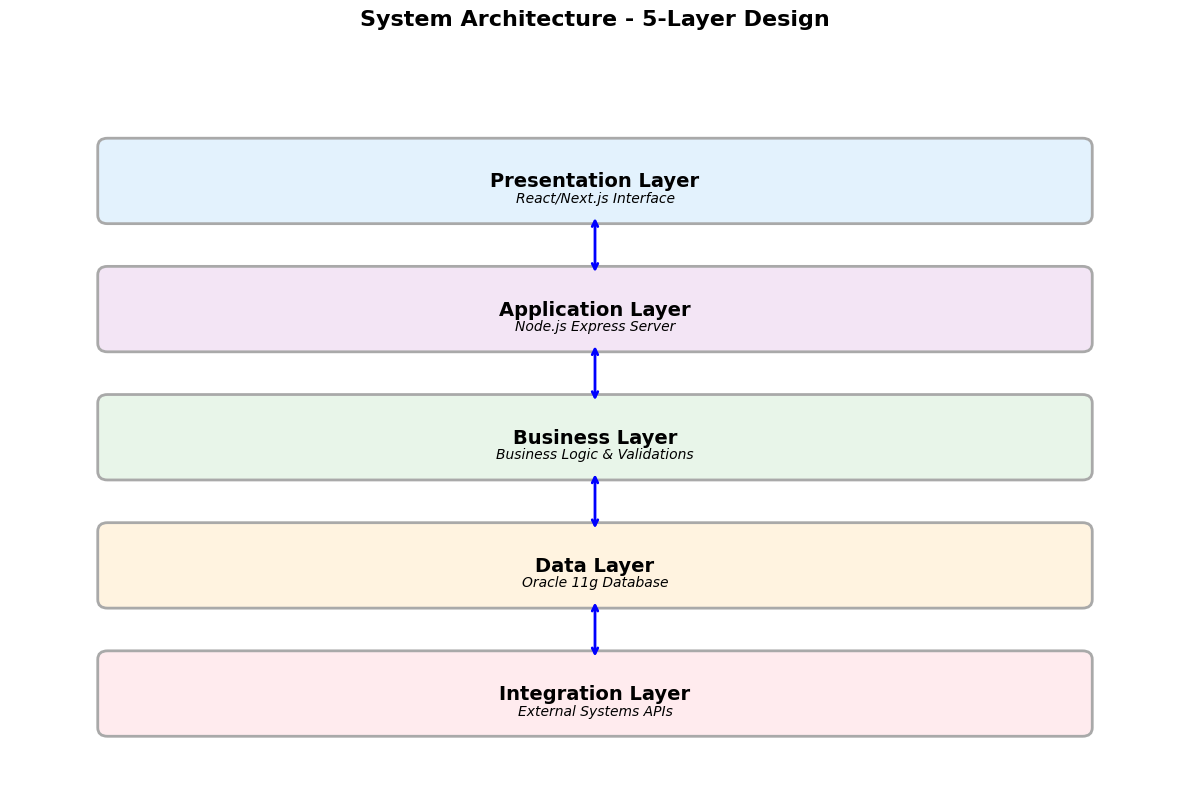

Recreate this plot in Python. (Note: this script raises an exception after producing the figure.)
#!/usr/bin/env python3
# -*- coding: utf-8 -*-
"""
Script para gerar figuras específicas do capítulo Resultados
Substitui listas excessivas por diagramas visuais mais eficazes
"""

import matplotlib.pyplot as plt
import matplotlib.patches as mpatches
from matplotlib.patches import FancyBboxPatch, Rectangle, Circle
import numpy as np
import seaborn as sns

# Set style for academic presentation
plt.style.use('default')
sns.set_palette("husl")

def create_system_architecture():
    """Figure 5.1 - System Architecture (5 layers)"""
    fig, ax = plt.subplots(figsize=(12, 8))
    
    # Define layers
    layers = [
        {'name': 'Presentation Layer', 'desc': 'React/Next.js Interface', 'color': '#e3f2fd', 'y': 7},
        {'name': 'Application Layer', 'desc': 'Node.js Express Server', 'color': '#f3e5f5', 'y': 5.5},
        {'name': 'Business Layer', 'desc': 'Business Logic & Validations', 'color': '#e8f5e9', 'y': 4},
        {'name': 'Data Layer', 'desc': 'Oracle 11g Database', 'color': '#fff3e0', 'y': 2.5},
        {'name': 'Integration Layer', 'desc': 'External Systems APIs', 'color': '#ffebee', 'y': 1}
    ]
    
    # Draw layers
    for layer in layers:
        rect = FancyBboxPatch(
            (1, layer['y']-0.4), 10, 0.8,
            boxstyle="round,pad=0.1",
            facecolor=layer['color'],
            edgecolor='darkgray',
            linewidth=2
        )
        ax.add_patch(rect)
        
        # Layer name
        ax.text(6, layer['y'], layer['name'], ha='center', va='center', 
                fontsize=14, fontweight='bold')
        ax.text(6, layer['y']-0.2, layer['desc'], ha='center', va='center', 
                fontsize=10, style='italic')
    
    # Add arrows between layers
    for i in range(len(layers)-1):
        ax.annotate('', xy=(6, layers[i+1]['y']+0.4), xytext=(6, layers[i]['y']-0.4),
                   arrowprops=dict(arrowstyle='<->', lw=2, color='blue'))
    
    # Title and labels
    ax.set_title('System Architecture - 5-Layer Design', fontsize=16, fontweight='bold', pad=20)
    ax.set_xlim(0, 12)
    ax.set_ylim(0, 8.5)
    ax.axis('off')
    
    plt.tight_layout()
    plt.savefig('images/generated/system_architecture.png', dpi=300, bbox_inches='tight')
    plt.close()

def create_development_metrics():
    """Figure 5.2 - Development Metrics Dashboard"""
    fig, ((ax1, ax2), (ax3, ax4)) = plt.subplots(2, 2, figsize=(14, 10))
    
    # 1. Code Statistics
    categories = ['Frontend\n(React)', 'Backend\n(Node.js)', 'Database\n(Oracle)', 'APIs\n(REST)']
    values = [25000, 20000, 87, 85]
    colors = ['#2196F3', '#4CAF50', '#FF9800', '#9C27B0']
    
    bars1 = ax1.bar(categories, values, color=colors)
    ax1.set_title('Code Statistics', fontsize=14, fontweight='bold')
    ax1.set_ylabel('Count')
    
    # Add value labels on bars
    for bar, value in zip(bars1, values):
        height = bar.get_height()
        ax1.text(bar.get_x() + bar.get_width()/2., height,
                f'{value}{"+" if value > 1000 else ""}',
                ha='center', va='bottom', fontweight='bold')
    
    # 2. Performance Metrics
    metrics = ['Response Time\n(ms)', 'Throughput\n(req/s)', 'Uptime\n(%)', 'Availability\n(%)']
    perf_values = [180, 1200, 99.95, 99.8]
    colors2 = ['#4CAF50', '#2196F3', '#FF9800', '#9C27B0']
    
    bars2 = ax2.bar(metrics, perf_values, color=colors2)
    ax2.set_title('Performance Metrics', fontsize=14, fontweight='bold')
    ax2.set_ylabel('Value')
    
    for bar, value in zip(bars2, perf_values):
        height = bar.get_height()
        ax2.text(bar.get_x() + bar.get_width()/2., height,
                f'{value}',
                ha='center', va='bottom', fontweight='bold')
    
    # 3. Usage Statistics
    usage_labels = ['Active Users', 'Prescriptions\nProcessed', 'Validations\nPerformed', 'Administrations\nRegistered']
    usage_values = [150, 8500, 7200, 15000]
    colors3 = ['#FF5722', '#607D8B', '#795548', '#3F51B5']
    
    bars3 = ax3.bar(usage_labels, usage_values, color=colors3)
    ax3.set_title('Usage Statistics', fontsize=14, fontweight='bold')
    ax3.set_ylabel('Count')
    
    for bar, value in zip(bars3, usage_values):
        height = bar.get_height()
        ax3.text(bar.get_x() + bar.get_width()/2., height,
                f'{value}+',
                ha='center', va='bottom', fontweight='bold')
    
    # 4. Quality Metrics
    quality_labels = ['Concurrent\nUsers', 'Response\nTime <200ms', 'System\nUptime', 'Overall\nAvailability']
    quality_values = [500, 95, 99.95, 99.95]
    colors4 = ['#E91E63', '#00BCD4', '#8BC34A', '#FFC107']
    
    bars4 = ax4.bar(quality_labels, quality_values, color=colors4)
    ax4.set_title('Quality Metrics', fontsize=14, fontweight='bold')
    ax4.set_ylabel('Value')
    
    for bar, value in zip(bars4, quality_values):
        height = bar.get_height()
        ax4.text(bar.get_x() + bar.get_width()/2., height,
                f'{value}%' if value < 100 else f'{value}+',
                ha='center', va='bottom', fontweight='bold')
    
    plt.suptitle('Development and Performance Metrics', fontsize=16, fontweight='bold')
    plt.tight_layout()
    plt.savefig('images/generated/development_metrics.png', dpi=300, bbox_inches='tight')
    plt.close()

def create_error_reduction_dashboard():
    """Figure 5.3 - Error Reduction Analysis"""
    fig, (ax1, ax2) = plt.subplots(1, 2, figsize=(16, 8))
    
    # 1. Error Reduction Comparison
    error_types = ['Prescription\nErrors', 'Validation\nErrors', 'Administration\nErrors', 'Adverse\nEvents']
    reduction_percentages = [73, 85, 61, 45]
    colors = ['#f44336', '#FF9800', '#4CAF50', '#2196F3']
    
    bars1 = ax1.bar(error_types, reduction_percentages, color=colors)
    ax1.set_title('Error Reduction by Type', fontsize=14, fontweight='bold')
    ax1.set_ylabel('Reduction Percentage (%)')
    ax1.set_ylim(0, 100)
    
    # Add percentage labels
    for bar, value in zip(bars1, reduction_percentages):
        height = bar.get_height()
        ax1.text(bar.get_x() + bar.get_width()/2., height + 2,
                f'{value}%',
                ha='center', va='bottom', fontweight='bold', fontsize=12)
    
    # Add horizontal line at 50% for reference
    ax1.axhline(y=50, color='red', linestyle='--', alpha=0.7, label='50% Target')
    ax1.legend()
    
    # 2. Time Efficiency Improvements
    time_categories = ['Prescription\nTime', 'Medication\nPreparation', 'Pharmacy\nValidation', 'Hospital\nDischarge']
    time_reductions = [35, 38, 50, 22]
    colors2 = ['#9C27B0', '#607D8B', '#795548', '#FF5722']
    
    bars2 = ax2.bar(time_categories, time_reductions, color=colors2)
    ax2.set_title('Time Efficiency Improvements', fontsize=14, fontweight='bold')
    ax2.set_ylabel('Time Reduction (%)')
    ax2.set_ylim(0, 60)
    
    # Add percentage labels
    for bar, value in zip(bars2, time_reductions):
        height = bar.get_height()
        ax2.text(bar.get_x() + bar.get_width()/2., height + 1,
                f'{value}%',
                ha='center', va='bottom', fontweight='bold', fontsize=12)
    
    # Add horizontal line at 30% for reference
    ax2.axhline(y=30, color='green', linestyle='--', alpha=0.7, label='30% Target')
    ax2.legend()
    
    plt.suptitle('Error Reduction and Time Efficiency Dashboard', fontsize=16, fontweight='bold')
    plt.tight_layout()
    plt.savefig('images/generated/error_reduction_dashboard.png', dpi=300, bbox_inches='tight')
    plt.close()

def create_user_satisfaction_analysis():
    """Figure 5.4 - User Satisfaction Analysis"""
    fig, ((ax1, ax2), (ax3, ax4)) = plt.subplots(2, 2, figsize=(14, 10))
    
    # 1. Overall Satisfaction Scores
    metrics = ['SUS Score', 'Ease of Use', 'Overall\nSatisfaction', 'Learning\nTime Reduction']
    scores = [78, 8.7, 8.3, 65]
    max_scores = [100, 10, 10, 100]
    colors = ['#4CAF50', '#2196F3', '#FF9800', '#9C27B0']
    
    bars1 = ax1.bar(metrics, scores, color=colors)
    ax1.set_title('System Usability Metrics', fontsize=14, fontweight='bold')
    ax1.set_ylabel('Score')
    
    # Add score labels
    for bar, score, max_score in zip(bars1, scores, max_scores):
        height = bar.get_height()
        ax1.text(bar.get_x() + bar.get_width()/2., height,
                f'{score}{"%" if max_score == 100 else ""}/{max_score}',
                ha='center', va='bottom', fontweight='bold')
    
    # 2. Professional Satisfaction by Role
    roles = ['Doctors', 'Pharmacists', 'Nurses', 'Administrators']
    satisfaction = [95, 92, 81, 88]
    colors2 = ['#e74c3c', '#3498db', '#2ecc71', '#f39c12']
    
    bars2 = ax2.bar(roles, satisfaction, color=colors2)
    ax2.set_title('Professional Satisfaction by Role', fontsize=14, fontweight='bold')
    ax2.set_ylabel('Satisfaction (%)')
    ax2.set_ylim(0, 100)
    
    for bar, value in zip(bars2, satisfaction):
        height = bar.get_height()
        ax2.text(bar.get_x() + bar.get_width()/2., height + 1,
                f'{value}%',
                ha='center', va='bottom', fontweight='bold')
    
    # 3. Communication Improvements
    comm_aspects = ['Doctor-\nPharmacist', 'Prescription\nClarity', 'Care\nCoordination']
    improvements = [60, 80, 45]
    colors3 = ['#9b59b6', '#1abc9c', '#e67e22']
    
    bars3 = ax3.bar(comm_aspects, improvements, color=colors3)
    ax3.set_title('Communication Improvements', fontsize=14, fontweight='bold')
    ax3.set_ylabel('Improvement (%)')
    
    for bar, value in zip(bars3, improvements):
        height = bar.get_height()
        ax3.text(bar.get_x() + bar.get_width()/2., height + 1,
                f'{value}%',
                ha='center', va='bottom', fontweight='bold')
    
    # 4. System Comparison (Before vs After)
    comparison_data = {
        'Before': [4.2, 45, 35],
        'After': [8.7, 78, 65]
    }
    
    x = np.arange(3)
    width = 0.35
    
    bars_before = ax4.bar(x - width/2, comparison_data['Before'], width, label='Before', color='#e74c3c', alpha=0.7)
    bars_after = ax4.bar(x + width/2, comparison_data['After'], width, label='After', color='#2ecc71', alpha=0.7)
    
    ax4.set_title('System Comparison: Before vs After', fontsize=14, fontweight='bold')
    ax4.set_ylabel('Score')
    ax4.set_xticks(x)
    ax4.set_xticklabels(['Ease of Use\n(1-10)', 'SUS Score\n(0-100)', 'Learning Time\nReduction (%)'])
    ax4.legend()
    
    # Add value labels
    for bars in [bars_before, bars_after]:
        for bar in bars:
            height = bar.get_height()
            ax4.text(bar.get_x() + bar.get_width()/2., height,
                    f'{height}',
                    ha='center', va='bottom', fontweight='bold')
    
    plt.suptitle('User Satisfaction and System Usability Analysis', fontsize=16, fontweight='bold')
    plt.tight_layout()
    plt.savefig('images/generated/user_satisfaction.png', dpi=300, bbox_inches='tight')
    plt.close()

def create_roi_analysis():
    """Figure 5.5 - ROI and Cost-Benefit Analysis"""
    fig, ((ax1, ax2), (ax3, ax4)) = plt.subplots(2, 2, figsize=(14, 10))
    
    # 1. Investment vs Savings
    categories = ['Total Investment', 'Annual Savings', 'Error Reduction\nSavings', 'Efficiency\nSavings']
    values = [280000, 450000, 450000, 180000]
    colors = ['#e74c3c', '#2ecc71', '#3498db', '#f39c12']
    
    bars1 = ax1.bar(categories, values, color=colors)
    ax1.set_title('Investment vs Savings (EUR)', fontsize=14, fontweight='bold')
    ax1.set_ylabel('Amount (EUR)')
    
    # Format values in thousands
    for bar, value in zip(bars1, values):
        height = bar.get_height()
        ax1.text(bar.get_x() + bar.get_width()/2., height,
                f'€{value//1000}k',
                ha='center', va='bottom', fontweight='bold')
    
    # 2. ROI Timeline
    months = ['Month 1', 'Month 6', 'Month 8', 'Month 12', 'Month 18']
    roi_values = [-100, -40, 0, 60, 161]
    colors2 = ['#e74c3c' if x < 0 else '#2ecc71' for x in roi_values]
    
    bars2 = ax2.bar(months, roi_values, color=colors2)
    ax2.set_title('ROI Timeline (%)', fontsize=14, fontweight='bold')
    ax2.set_ylabel('ROI (%)')
    ax2.axhline(y=0, color='black', linestyle='-', alpha=0.3)
    
    for bar, value in zip(bars2, roi_values):
        height = bar.get_height()
        ax2.text(bar.get_x() + bar.get_width()/2., height + (2 if height > 0 else -8),
                f'{value}%',
                ha='center', va='bottom' if height > 0 else 'top', fontweight='bold')
    
    # 3. Cost Breakdown
    cost_labels = ['Development', 'Implementation', 'Training', 'Infrastructure']
    cost_values = [180000, 60000, 25000, 15000]
    colors3 = ['#9b59b6', '#1abc9c', '#e67e22', '#34495e']
    
    wedges, texts, autotexts = ax3.pie(cost_values, labels=cost_labels, colors=colors3, autopct='%1.1f%%')
    ax3.set_title('Cost Breakdown', fontsize=14, fontweight='bold')
    
    # 4. Payback Period
    months_payback = np.arange(1, 13)
    cumulative_savings = np.cumsum([37500] * 12)  # 450k/12 months
    investment_line = [280000] * 12
    
    ax4.plot(months_payback, cumulative_savings, 'g-', linewidth=3, label='Cumulative Savings')
    ax4.plot(months_payback, investment_line, 'r--', linewidth=2, label='Initial Investment')
    ax4.fill_between(months_payback, cumulative_savings, investment_line, 
                    where=(cumulative_savings >= investment_line), 
                    color='green', alpha=0.3, label='Profit Zone')
    
    ax4.set_title('Payback Period Analysis', fontsize=14, fontweight='bold')
    ax4.set_xlabel('Months')
    ax4.set_ylabel('Amount (EUR)')
    ax4.legend()
    ax4.grid(True, alpha=0.3)
    
    # Mark breakeven point
    ax4.axvline(x=8, color='blue', linestyle=':', linewidth=2, label='Breakeven (8 months)')
    ax4.text(8.5, 300000, '8 months\nBreakeven', ha='left', va='center', 
             bbox=dict(boxstyle="round,pad=0.3", facecolor='lightblue', alpha=0.8))
    
    plt.suptitle('ROI and Cost-Benefit Analysis', fontsize=16, fontweight='bold')
    plt.tight_layout()
    plt.savefig('images/generated/roi_analysis.png', dpi=300, bbox_inches='tight')
    plt.close()

def create_future_roadmap():
    """Figure 5.6 - Future Development Roadmap"""
    fig, ax = plt.subplots(figsize=(14, 8))
    
    # Timeline data
    phases = [
        {'phase': 'Phase 1: AI Integration', 'start': 0, 'duration': 6, 'color': '#3498db'},
        {'phase': 'Phase 2: HL7 FHIR', 'start': 3, 'duration': 4, 'color': '#2ecc71'},
        {'phase': 'Phase 3: Mobile App', 'start': 6, 'duration': 5, 'color': '#e74c3c'},
        {'phase': 'Phase 4: Analytics', 'start': 9, 'duration': 3, 'color': '#f39c12'},
        {'phase': 'Phase 5: Expansion', 'start': 12, 'duration': 6, 'color': '#9b59b6'}
    ]
    
    # Draw timeline
    for i, phase in enumerate(phases):
        ax.barh(i, phase['duration'], left=phase['start'], height=0.6, 
                color=phase['color'], alpha=0.7, edgecolor='black')
        
        # Add phase label
        ax.text(phase['start'] + phase['duration']/2, i, phase['phase'], 
                ha='center', va='center', fontweight='bold', color='white')
    
    # Add features for each phase
    features = [
        ['Machine Learning', 'Predictive Analytics', 'Drug Interaction AI'],
        ['Full FHIR Compliance', 'National Interoperability', 'Data Standards'],
        ['Native Mobile App', 'Bedside Administration', 'Offline Capability'],
        ['Advanced Dashboards', 'Predictive Insights', 'Real-time Alerts'],
        ['3 New Hospitals', 'Regional Integration', 'Specialty Extensions']
    ]
    
    for i, feature_list in enumerate(features):
        feature_text = '\n'.join([f'• {feature}' for feature in feature_list])
        ax.text(18, i, feature_text, ha='left', va='center', fontsize=10,
                bbox=dict(boxstyle="round,pad=0.3", facecolor='lightgray', alpha=0.8))
    
    # Timeline labels
    ax.set_xlim(0, 25)
    ax.set_ylim(-0.5, len(phases) - 0.5)
    ax.set_xlabel('Timeline (Months)', fontsize=12)
    ax.set_yticks(range(len(phases)))
    ax.set_yticklabels([f'Phase {i+1}' for i in range(len(phases))])
    ax.set_title('Future Development Roadmap', fontsize=16, fontweight='bold')
    ax.grid(True, axis='x', alpha=0.3)
    
    plt.tight_layout()
    plt.savefig('images/generated/future_roadmap.png', dpi=300, bbox_inches='tight')
    plt.close()

def main():
    """Generate all results diagrams"""
    print("Generating Results chapter diagrams...")
    
    create_system_architecture()
    print("✓ Figure 5.1 - System Architecture")
    
    create_development_metrics()
    print("✓ Figure 5.2 - Development Metrics")
    
    create_error_reduction_dashboard()
    print("✓ Figure 5.3 - Error Reduction Dashboard")
    
    create_user_satisfaction_analysis()
    print("✓ Figure 5.4 - User Satisfaction Analysis")
    
    create_roi_analysis()
    print("✓ Figure 5.5 - ROI Analysis")
    
    create_future_roadmap()
    print("✓ Figure 5.6 - Future Development Roadmap")
    
    print("\nAll Results diagrams generated successfully!")

if __name__ == "__main__":
    main() 